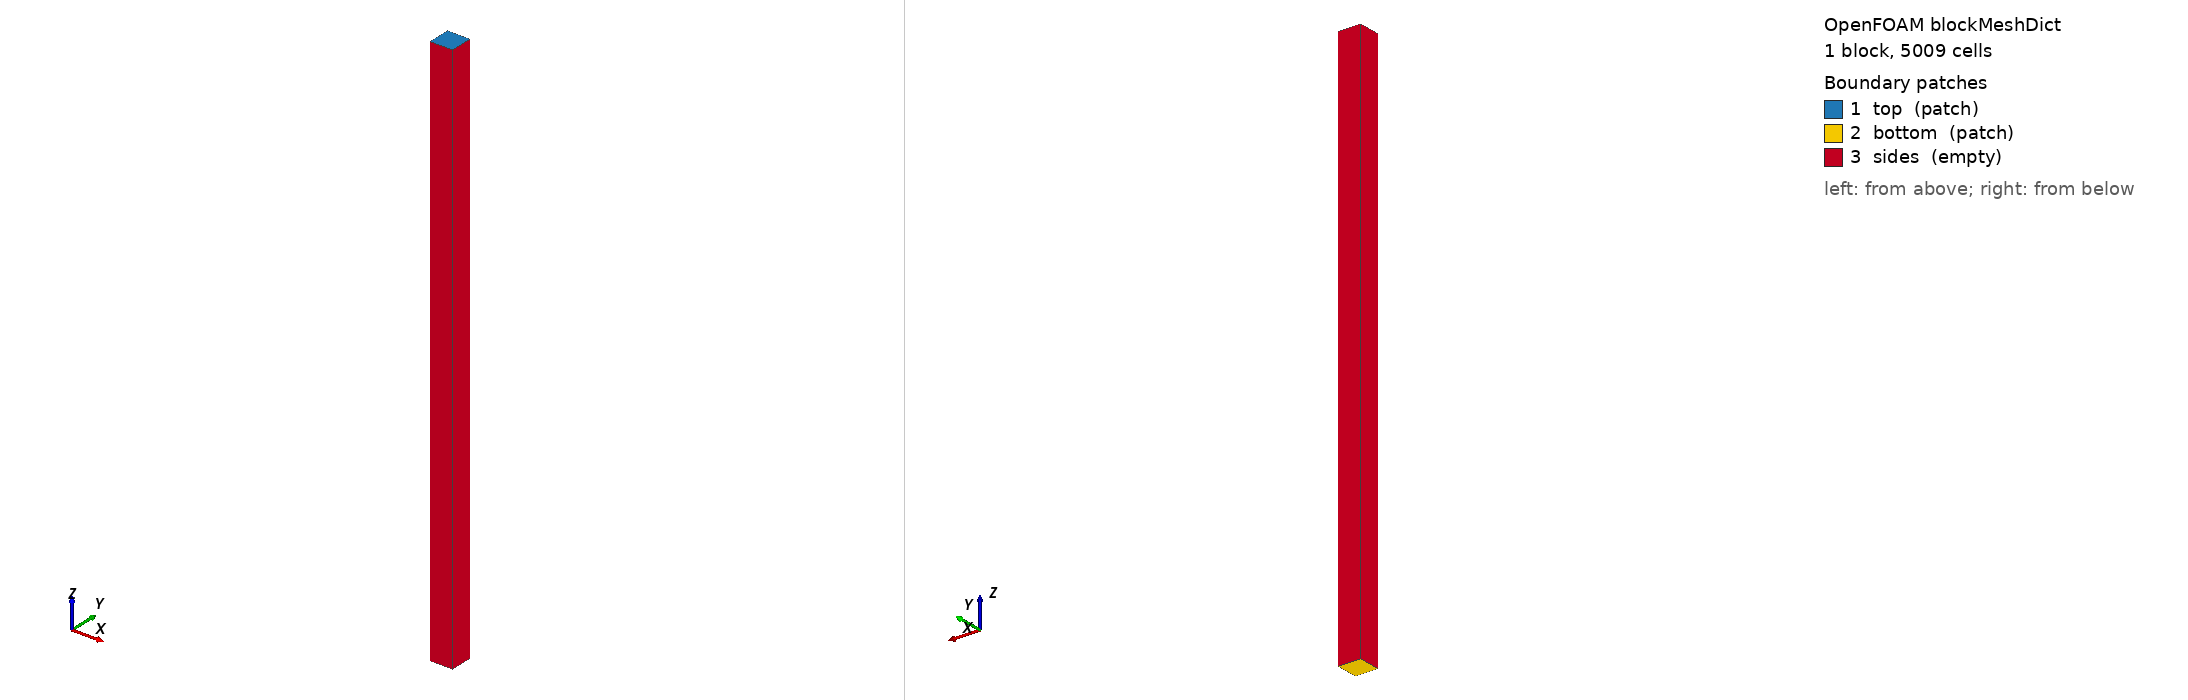

OpenFOAM case: the mesh blockMesh builds from blockMeshDict, 1 block(s), 5009 cells. Boundary patches (legend numbers): 1 top (patch), 2 bottom (patch), 3 sides (empty). Left view from above one corner, right view from below the opposite corner. Boundary conditions: 4 field file(s) under 0/; 3 of 3 drawn patches have an entry in a shipped field file.

=== system/blockMeshDict ===
/*--------------------------------*- C++ -*----------------------------------*\
  =========                |
  \      /  F ield         | OpenFOAM: The Open Source CFD Toolbox
   \    /   O peration     | Website:  https://openfoam.org
    \  /    A nd           | Version:  7
     \/     M anipulation  |
\*---------------------------------------------------------------------------*/

FoamFile
{
    version     2.0;
    format      ascii;
    class       dictionary;
    object      blockMeshDict;
}
// * * * * * * * * * * * * * * * * * * * * * * * * * * * * * * * * * * * * * //

//- column properties
xmin 0;
xmax 1;
ymin 0;
ymax 1;
zmin 132.873;
zmax 157.918;
nx 1;
ny 1;
nz 5009;

vertices        
(
    ($xmin $ymin $zmin)
    ($xmax $ymin $zmin)
    ($xmax $ymax $zmin)
    ($xmin $ymax $zmin)
    ($xmin $ymin $zmax)
    ($xmax $ymin $zmax)
    ($xmax $ymax $zmax)
    ($xmin $ymax $zmax)
);

blocks          
(
    hex (0 1 2 3 4 5 6 7) ($nx $ny $nz) simpleGrading (1 1 1)
);

edges           
(
);

patches         
(
    patch top 
    (
        (4 5 6 7)
    )

    patch bottom 
    (
        (0 1 2 3)
    )

    empty sides 
    (
        (3 7 6 2)
	(0 4 7 3)
        (1 5 4 0)
	(2 6 5 1)
    )
);

mergePatchPairs 
(
);

// ************************************************************************* //


=== system/controlDict ===
/*--------------------------------*- C++ -*----------------------------------*\
  =========                |
  \      /  F ield         | OpenFOAM: The Open Source CFD Toolbox
   \    /   O peration     | Website:  https://openfoam.org
    \  /    A nd           | Version:  7
     \/     M anipulation  |
\*---------------------------------------------------------------------------*/

FoamFile
{
    version     2.0;
    format      ascii;
    class       dictionary;
    location    "system";
    object      controlDict;
}
// * * * * * * * * * * * * * * * * * * * * * * * * * * * * * * * * * * * * * //

application     porousScalarTransportFoam;

startFrom       startTime;

startTime       0;

stopAt          endTime;

endTime         1.262304e+9;

deltaT          1.0;

writeControl    adjustableRunTime;

writeInterval   1.262304e+7;

purgeWrite      0;

writeFormat     ascii;

writePrecision  10;

writeCompression off;

timeFormat      general;

timePrecision   8;

adjustTimeStep yes;

runTimeModifiable true;

truncationError 0.01;

maxDeltaT       1e+7;

CSVoutput       true;

eventTimeTracking false;

// ************************************************************************* //


=== 0/C ===
/*--------------------------------*- C++ -*----------------------------------*\
| =========                 |                                                 |
| \\      /  F ield         | OpenFOAM: The Open Source CFD Toolbox           |
|  \\    /   O peration     | Version:  5.0                                   |
|   \\  /    A nd           | Web:      www.OpenFOAM.org                      |
|    \\/     M anipulation  |                                                 |
\*---------------------------------------------------------------------------*/
FoamFile
{
    version     2.0;
    format      ascii;
    class       volScalarField;
    location    "0";
    object      C;
}
// * * * * * * * * * * * * * * * * * * * * * * * * * * * * * * * * * * * * * //

dimensions      [1 -3 0 0 0 0 0];

internalField   uniform 0;

boundaryField
{
    top
    {
        type           eventFlux;
        eventFile       "injectionPatch.dat";
        constantValue  0;
    }

    bottom
    {
        type            zeroGradient;
    }

    sides
    {
        type            empty;
    }
}


// ************************************************************************* //


Also in the case, not shown: 0/U (125932 bytes, source omitted); 0/phi (95899 bytes, source omitted); 0/theta (80635 bytes, source omitted).
